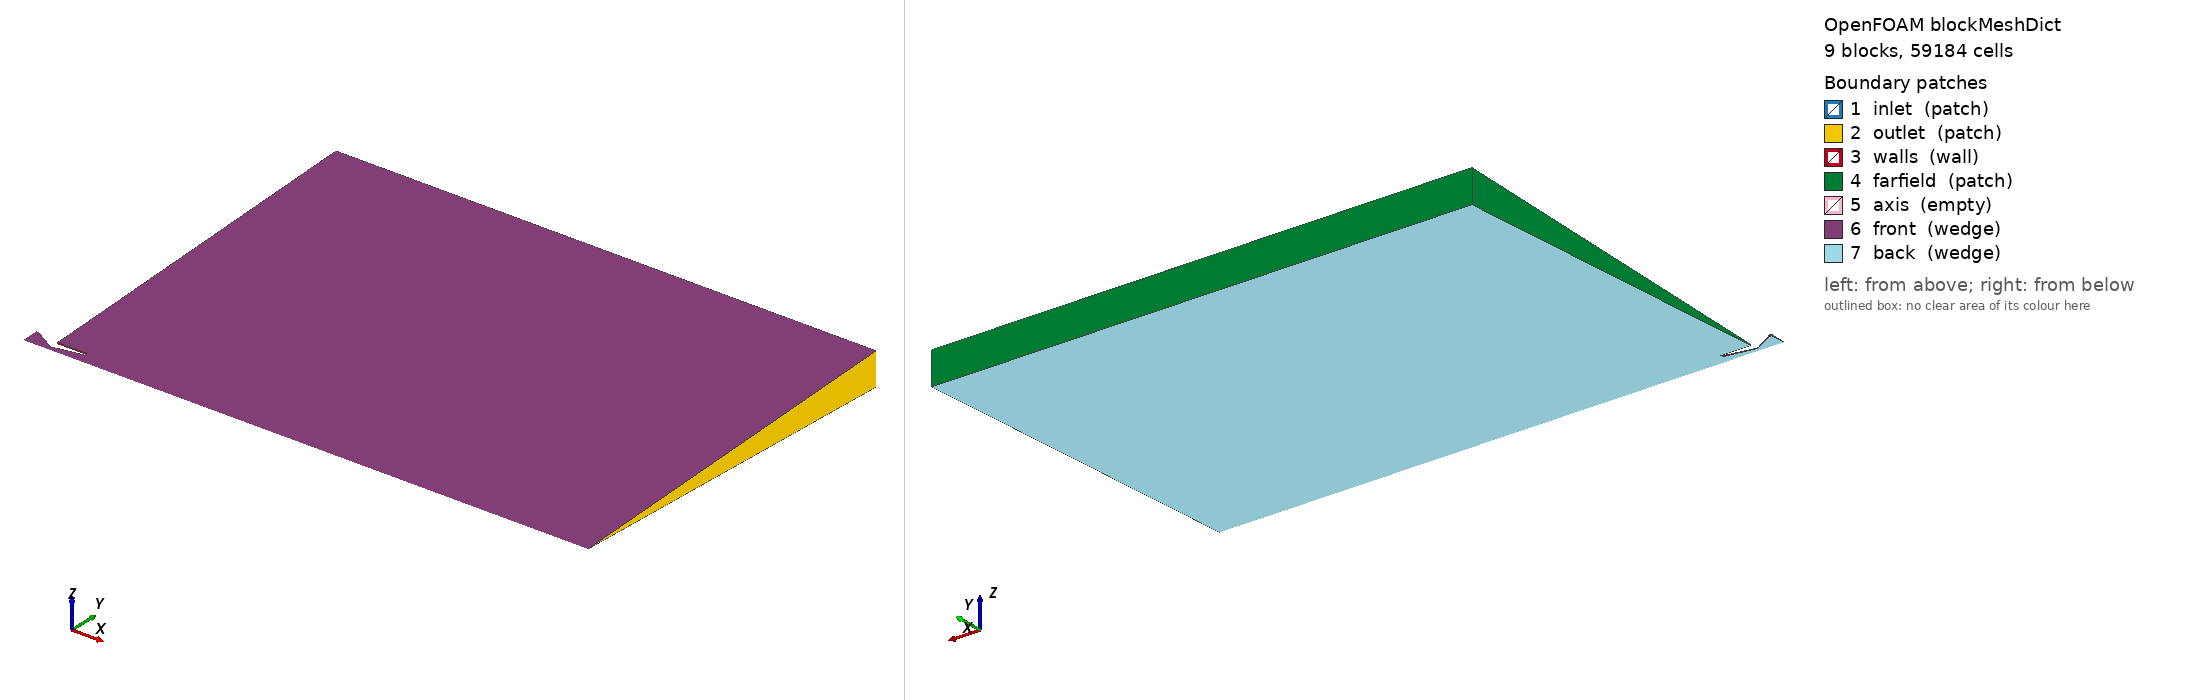

OpenFOAM case: the mesh blockMesh builds from blockMeshDict, 9 block(s), 59184 cells. Boundary patches (legend numbers): 1 inlet (patch), 2 outlet (patch), 3 walls (wall), 4 farfield (patch), 5 axis (empty), 6 front (wedge), 7 back (wedge). Left view from above one corner, right view from below the opposite corner. Boundary conditions: 7 field file(s) under 0/; 7 of 7 drawn patches have an entry in a shipped field file.

=== system/blockMeshDict ===
FoamFile { version 2.0; format ascii; class dictionary; object blockMeshDict; }

scale 0.001;

vertices
(
    (-2.00000000 0.00000000 0.00000000)
    (-2.00000000 15.48524743 0.67610050)
    (-2.00000000 15.48524743 -0.67610050)
    (-2.00000000 11.93363101 0.52103358)
    (-2.00000000 11.93363101 -0.52103358)
    (-2.00000000 357.45945368 15.60701680)
    (-2.00000000 357.45945368 -15.60701680)
    (0.00000000 0.00000000 0.00000000)
    (0.00000000 15.48524743 0.67610050)
    (0.00000000 15.48524743 -0.67610050)
    (0.00000000 11.93363101 0.52103358)
    (0.00000000 11.93363101 -0.52103358)
    (0.00000000 357.45945368 15.60701680)
    (0.00000000 357.45945368 -15.60701680)
    (18.99038106 0.00000000 0.00000000)
    (18.99038106 4.53158121 0.19785311)
    (18.99038106 4.53158121 -0.19785311)
    (18.99038106 11.93363101 0.52103358)
    (18.99038106 11.93363101 -0.52103358)
    (18.99038106 357.45945368 15.60701680)
    (18.99038106 357.45945368 -15.60701680)
    (20.99038106 0.00000000 0.00000000)
    (20.99038106 3.99619289 0.17447755)
    (20.99038106 3.99619289 -0.17447755)
    (20.99038106 11.93363101 0.52103358)
    (20.99038106 11.93363101 -0.52103358)
    (20.99038106 357.45945368 15.60701680)
    (20.99038106 357.45945368 -15.60701680)
    (21.68497377 0.00000000 0.00000000)
    (21.68497377 4.05690404 0.17712826)
    (21.68497377 4.05690404 -0.17712826)
    (21.68497377 11.93363101 0.52103358)
    (21.68497377 11.93363101 -0.52103358)
    (21.68497377 357.45945368 15.60701680)
    (21.68497377 357.45945368 -15.60701680)
    (49.38482431 0.00000000 0.00000000)
    (49.38482431 8.93648634 0.39017542)
    (49.38482431 8.93648634 -0.39017542)
    (49.38482431 11.93363101 0.52103358)
    (49.38482431 11.93363101 -0.52103358)
    (49.38482431 357.45945368 15.60701680)
    (49.38482431 357.45945368 -15.60701680)
    (536.70000000 0.00000000 0.00000000)
    (536.70000000 8.93648634 0.39017542)
    (536.70000000 8.93648634 -0.39017542)
    (536.70000000 11.93363101 0.52103358)
    (536.70000000 11.93363101 -0.52103358)
    (536.70000000 357.45945368 15.60701680)
    (536.70000000 357.45945368 -15.60701680)
);

blocks
(
    // --- INTERNO UGELLO (Axis -> R_wall) ---
    hex (0 7 9 2  0 7 8 1) (8 32 1) simpleGrading (1.0 0.6666666666666667 1)
    hex (7 14 16 9  7 14 15 8) (116 32 1) simpleGrading (0.4 0.6666666666666667 1)
    hex (14 21 23 16  14 21 22 15) (22 32 1) simpleGrading (0.7999999999999999 0.6666666666666667 1)
    hex (21 28 30 23  21 28 29 22) (8 32 1) simpleGrading (1.25 0.6666666666666667 1)
    hex (28 35 37 30  28 35 36 29) (169 32 1) simpleGrading (2.5 0.6666666666666667 1)
    hex (35 42 44 37  35 42 43 36) (228 32 1) simpleGrading (30.0 0.6666666666666667 1)

    // --- FARFIELD ESTERNO UGELLO (R_lip -> Y4) (Blocco Unificato dipendente da X_ext_in) ---
    hex (25 39 41 27  24 38 40 26) (52 137 1) simpleGrading (0.25 50.0 1)

    // --- WAKE (R_out -> R_lip) ---
    hex (37 44 46 39  36 43 45 38) (228 14 1) simpleGrading (30.0 0.8943543879262157 1)

    // --- FARFIELD PLUME (R_lip -> Y4) ---
    hex (39 46 48 41  38 45 47 40) (228 137 1) simpleGrading (30.0 50.0 1)
);

edges
(
    arc 15 22 (19.99038106 4.12308865 0.18001794)
    arc 16 23 (19.99038106 4.12308865 -0.18001794)
    arc 22 29 (21.33767741 4.01128388 0.17513644)
    arc 23 30 (21.33767741 4.01128388 -0.17513644)
);

boundary
(
    inlet { type patch; faces (
        (2 0 0 1) // Ugello In
    ); }
    outlet { type patch; faces (
        (42 44 43 42) // Plume Out
        (44 46 45 43)  // Wake Out
        (46 48 47 45)  // Farfield Out
    ); }
    walls { type wall; faces (
        (9 2 1 8) (16 9 8 15)
        (23 16 15 22) (30 23 22 29) (37 30 29 36) // Profilo Interno
        (39 37 36 38)   // Labbro verticale (step)
        (25 39 38 24) // Parete Esterna Orizzontale
    ); }
    farfield { type patch; faces (
        (27 25 24 26) // Farfield Ambient In (Sinistra)
        (41 27 26 40) // Farfield Top
        (48 41 40 47)    // Farfield Plume Top
    ); }
    axis { type empty; faces (
        (0 7 7 0) (7 14 14 7)
        (14 21 21 14) (21 28 28 21)
        (28 35 35 28) (35 42 42 35)
    ); }
    front { type wedge; faces (
        (0 7 8 1) (7 14 15 8)
        (14 21 22 15) (21 28 29 22) (28 35 36 29) (35 42 43 36)
        (24 38 40 26) // Farfield Esterno Front Unificato
        (36 43 45 38) (38 45 47 40)
    ); }
    back { type wedge; faces (
        (0 2 9 7) (7 9 16 14)
        (14 16 23 21) (21 23 30 28) (28 30 37 35) (35 37 44 42)
        (25 27 41 39) // Farfield Esterno Back Unificato
        (37 39 46 44) (39 41 48 46)
    ); }
);


=== system/controlDict ===
/*--------------------------------*- C++ -*----------------------------------*\
| =========                 |                                                 |
| \\      /  F ield         | OpenFOAM: The Open Source CFD Toolbox           |
|  \\    /   O peration     | Version:  v2406                                 |
|   \\  /    A nd           | Website:  www.openfoam.com                      |
|    \\/     M anipulation  |                                                 |
\*---------------------------------------------------------------------------*/
FoamFile
{
    version     2.0;
    format      ascii;
    class       dictionary;
    location    "system";
    object      controlDict;
}
// * * * * * * * * * * * * * * * * * * * * * * * * * * * * * * * * * * * * * //

application     rhoCentralFoam;
startFrom       latestTime;
startTime       0;

// Simulation time horizon based on theoretical FTT = 0.363 ms.
// 2.0 ms corresponds to approximately 5.5 Flow Through Times, 
// ensuring proper evacuation of startup transients and steady-state convergence.
stopAt          endTime;
endTime         0.0015;

// Adaptive Time Stepping for supersonic transient management
deltaT          1e-09;
adjustTimeStep  yes;
maxCo           0.4;
maxDeltaT       1e-06;

// Uniform time-domain sampling (forces exact 10 us writing intervals)
writeControl    adjustableRunTime;
writeInterval   1e-5;
purgeWrite      0;

// Binary format ensures thermodynamic precision and optimal I/O performance
writeFormat     binary; 
writePrecision  8;
writeCompression off;
timeFormat      general;
timePrecision   6;
runTimeModifiable true;

functions
{
    // --- DYNAMIC EXIT PLANE INCLUSION (X4) ---
    // Automatically imports Thrust, Mass Flow, and Velocity computed by genSTR.py
    #include "exitPlaneFunction"

    // --- VOLUMETRIC COURANT NUMBER FIELD ---
    CourantNumberField
    {
        type            CourantNo;
        libs            ("libfieldFunctionObjects.so");
        writeControl    writeTime;
    }

    // --- VOLUMETRIC Y+ FIELD ---
    yPlusField
    {
        type            yPlus;
        libs            ("libfieldFunctionObjects.so");
        writeControl    writeTime;
    }

    // --- VOLUMETRIC MACH NUMBER FIELD ---
    MachField
    {
        type            MachNo;
        libs            ("libfieldFunctionObjects.so");
        writeControl    writeTime;
    }

    // --- INLET MASS FLOW
    inletMassFlow
    {
        type            surfaceFieldValue;
        libs            ("libfieldFunctionObjects.so");
        writeControl    timeStep;
        writeInterval   100;
        log             true;
        valueOutput     true;
        writeFields     false;
        writeToFile     true;
        regionType      patch;
        name            inlet; 
        operation       areaIntegrate;
        fields          (massFlowDensity);
    }

    // --- TIME-AVERAGED STEADY FIELDS ---
    // Bypasses the initial transient and averages exclusively the asymptotic regime.
    // Starts averaging after ~3 FTTs.
    averageFields
    {
        type            fieldAverage;
        libs            ("libfieldFunctionObjects.so");
        
        writeControl    writeTime; 
        timeStart       0.00095;       // ~ 3*FTT

        fields
        (
            U { mean on; prime2Mean off; base time; }
            p { mean on; prime2Mean off; base time; }
            T { mean on; prime2Mean off; base time; }
            rho { mean on; prime2Mean off; base time; }
        );
    }
}

// ************************************************************************* //

=== 0/T ===
/*--------------------------------*- C++ -*----------------------------------*\
| =========                 |                                                 |
| \\      /  F ield         | OpenFOAM: The Open Source CFD Toolbox           |
|  \\    /   O peration     | Version:  2406                                  |
|   \\  /    A nd           | Website:  www.openfoam.com                      |
|    \\/     M anipulation  |                                                 |
\*---------------------------------------------------------------------------*/
FoamFile
{
    version     2.0;
    format      ascii;
    arch        "LSB;label=32;scalar=64";
    class       volScalarField;
    location    "0";
    object      T;
}
// * * * * * * * * * * * * * * * * * * * * * * * * * * * * * * * * * * * * * //

dimensions      [0 0 0 1 0 0 0];

internalField   uniform 288;

boundaryField
{
    inlet
    {
        type            totalTemperature;
        U               U;
        phi             phi;
        psi             thermo:psi;
        gamma           1.1398;
        T0              uniform 1586.345;
        value           uniform 1580.4;
    }
    outlet
    {
        type            inletOutlet;
        inletValue      uniform 288;
        value           uniform 288;
    }
    walls
    {
        type            zeroGradient;
    }
    farfield
    {
        type            inletOutlet;
        inletValue      uniform 288;
        value           uniform 288;
    }
    axis
    {
        type            empty;
    }
    front
    {
        type            wedge;
    }
    back
    {
        type            wedge;
    }
}

// ************************************************************************* //

=== 0/U ===
/*--------------------------------*- C++ -*----------------------------------*\
| =========                 |                                                 |
| \\      /  F ield         | OpenFOAM: The Open Source CFD Toolbox           |
|  \\    /   O peration     | Version:  2406                                  |
|   \\  /    A nd           | Website:  www.openfoam.com                      |
|    \\/     M anipulation  |                                                 |
\*---------------------------------------------------------------------------*/
FoamFile
{
    version     2.0;
    format      ascii;
    arch        "LSB;label=32;scalar=64";
    class       volVectorField;
    location    "0";
    object      U;
}
// * * * * * * * * * * * * * * * * * * * * * * * * * * * * * * * * * * * * * //

dimensions      [0 1 -1 0 0 0 0];

internalField   uniform (0 0 0);

boundaryField
{
    inlet
    {
        type            pressureInletOutletVelocity;
        value           uniform (0 0 0);
    }
    outlet
    {
        type            inletOutlet;
        inletValue      uniform (0 0 0);
        value           uniform (0 0 0);
    }
    walls
    {
        type            noSlip;
    }
    farfield
    {
        type            inletOutlet;
        inletValue      uniform (2.768 0 0);
        value           uniform (2.768 0 0);
    }
    axis
    {
        type            empty;
    }
    front
    {
        type            wedge;
    }
    back
    {
        type            wedge;
    }
}

// ************************************************************************* //

=== 0/alphat ===
/*--------------------------------*- C++ -*----------------------------------*\
| =========                 |                                                 |
| \\      /  F ield         | OpenFOAM: The Open Source CFD Toolbox           |
|  \\    /   O peration     | Version:  2406                                  |
|   \\  /    A nd           | Website:  www.openfoam.com                      |
|    \\/     M anipulation  |                                                 |
\*---------------------------------------------------------------------------*/
FoamFile
{
    version     2.0;
    format      ascii;
    arch        "LSB;label=32;scalar=64";
    class       volScalarField;
    location    "0";
    object      alphat;
}
// * * * * * * * * * * * * * * * * * * * * * * * * * * * * * * * * * * * * * //

dimensions      [1 -1 -1 0 0 0 0];
internalField   uniform 0;

boundaryField
{
    inlet
    {
        type            calculated;
        value           uniform 0;
    }
    outlet
    {
        type            calculated;
        value           uniform 0;
    }
    walls
    {
        type            compressible::alphatWallFunction;
        Prt             0.85;
        value           uniform 0;
    }
    farfield
    {
        type            calculated;
        value           uniform 0;
    }
    axis
    {
        type            empty;
    }
    front
    {
        type            wedge;
    }
    back
    {
        type            wedge;
    }
}

// ************************************************************************* //

=== 0/k ===
/*--------------------------------*- C++ -*----------------------------------*\
| =========                 |                                                 |
| \\      /  F ield         | OpenFOAM: The Open Source CFD Toolbox           |
|  \\    /   O peration     | Version:  2406                                  |
|   \\  /    A nd           | Website:  www.openfoam.com                      |
|    \\/     M anipulation  |                                                 |
\*---------------------------------------------------------------------------*/
FoamFile
{
    version     2.0;
    format      ascii;
    arch        "LSB;label=32;scalar=64";
    class       volScalarField;
    location    "0";
    object      k;
}
// * * * * * * * * * * * * * * * * * * * * * * * * * * * * * * * * * * * * * //

dimensions      [0 2 -2 0 0 0 0];

internalField   uniform 1e-4; // Inizializzazione a un valore stabile basso

boundaryField
{
    inlet
    {
        type            turbulentIntensityKineticEnergyInlet;
        intensity       0.05;
        value           uniform 1; // Valore di primo guess, verrà sovrascritto
    }
    outlet
    {
        type            inletOutlet;
        inletValue      uniform 1e-4; // Turbolenza dell'aria ferma risucchiata
        value           uniform 1e-4;
    }
    walls
    {
        type            kqRWallFunction;
        value           uniform 1e-10;
    }
    farfield
    {
        type            inletOutlet;
        inletValue      uniform 1e-4; // Turbolenza del farfield asintotico
        value           uniform 1e-4;
    }
    axis
    {
        type            empty;
    }
    front
    {
        type            wedge;
    }
    back
    {
        type            wedge;
    }
}

// ************************************************************************* //

=== 0/nut ===
/*--------------------------------*- C++ -*----------------------------------*\
| =========                 |                                                 |
| \\      /  F ield         | OpenFOAM: The Open Source CFD Toolbox           |
|  \\    /   O peration     | Version:  2406                                  |
|   \\  /    A nd           | Website:  www.openfoam.com                      |
|    \\/     M anipulation  |                                                 |
\*---------------------------------------------------------------------------*/
FoamFile
{
    version     2.0;
    format      ascii;
    arch        "LSB;label=32;scalar=64";
    class       volScalarField;
    location    "0";
    object      nut;
}
// * * * * * * * * * * * * * * * * * * * * * * * * * * * * * * * * * * * * * //

dimensions      [0 2 -1 0 0 0 0];
internalField   uniform 0;

boundaryField
{
    inlet
    {
        type            calculated;
        value           uniform 0;
    }
    outlet
    {
        type            calculated;
        value           uniform 0;
    }
    walls
    {
        type            nutUSpaldingWallFunction;
        value           uniform 0;
    }
    farfield
    {
        type            calculated;
        value           uniform 0;
    }
    axis
    {
        type            empty;
    }
    front
    {
        type            wedge;
    }
    back
    {
        type            wedge;
    }
}

// ************************************************************************* //

=== 0/omega ===
/*--------------------------------*- C++ -*----------------------------------*\
| =========                 |                                                 |
| \\      /  F ield         | OpenFOAM: The Open Source CFD Toolbox           |
|  \\    /   O peration     | Version:  2406                                  |
|   \\  /    A nd           | Website:  www.openfoam.com                      |
|    \\/     M anipulation  |                                                 |
\*---------------------------------------------------------------------------*/
FoamFile
{
    version     2.0;
    format      ascii;
    arch        "LSB;label=32;scalar=64";
    class       volScalarField;
    location    "0";
    object      omega;
}
// * * * * * * * * * * * * * * * * * * * * * * * * * * * * * * * * * * * * * //

dimensions      [0 0 -1 0 0 0 0];

internalField   uniform 100; // Valore di guess per il dominio interno

boundaryField
{
    inlet
    {
        type            turbulentMixingLengthFrequencyInlet;
        intensity       0.05;
        mixingLength    0.002; // Circa il 7% del diametro di ingresso (31 mm)
        value           uniform 1000;
    }
    outlet
    {
        type            inletOutlet;
        inletValue      uniform 10; // Valore asintotico per aria in reverse flow
        value           uniform 10;
    }
    walls
    {
        type            omegaWallFunction;
        value           uniform 1e-10;
    }
    farfield
    {
        type            inletOutlet;
        inletValue      uniform 10; // Valore asintotico aria ambiente pulita
        value           uniform 10;
    }
    axis
    {
        type            empty;
    }
    front
    {
        type            wedge;
    }
    back
    {
        type            wedge;
    }
}

// ************************************************************************* //

=== 0/p ===
/*--------------------------------*- C++ -*----------------------------------*\
| =========                 |                                                 |
| \\      /  F ield         | OpenFOAM: The Open Source CFD Toolbox           |
|  \\    /   O peration     | Version:  2406                                  |
|   \\  /    A nd           | Website:  www.openfoam.com                      |
|    \\/     M anipulation  |                                                 |
\*---------------------------------------------------------------------------*/
FoamFile
{
    version     2.0;
    format      ascii;
    arch        "LSB;label=32;scalar=64";
    class       volScalarField;
    location    "0";
    object      p;
}
// * * * * * * * * * * * * * * * * * * * * * * * * * * * * * * * * * * * * * //

dimensions      [1 -1 -2 0 0 0 0];

internalField   uniform 101325; 

boundaryField
{
    inlet
    {
        type            totalPressure;
        rho             rho;
        psi             thermo:psi;
        gamma           1.1398;
        p0              uniform 2915385;
        value           uniform 2828482;
    }
    outlet
    {
        type            waveTransmissive;
        field           p;
        phi             phi;
        rho             rho;
        psi             thermo:psi;
        gamma           1.1398;
        fieldInf        101325;
        lInf            0.537;
        value           uniform 101325;
    }
    walls
    {
        type            zeroGradient;
    }
    farfield
    {
        type            waveTransmissive;
        field           p;
        phi             phi;
        rho             rho;
        psi             thermo:psi;
        gamma           1.1398;
        fieldInf        101325;
        lInf            0.35;
        value           uniform 101325;
    }
    axis
    {
        type            empty;
    }
    front
    {
        type            wedge;
    }
    back
    {
        type            wedge;
    }
}

// ************************************************************************* //
